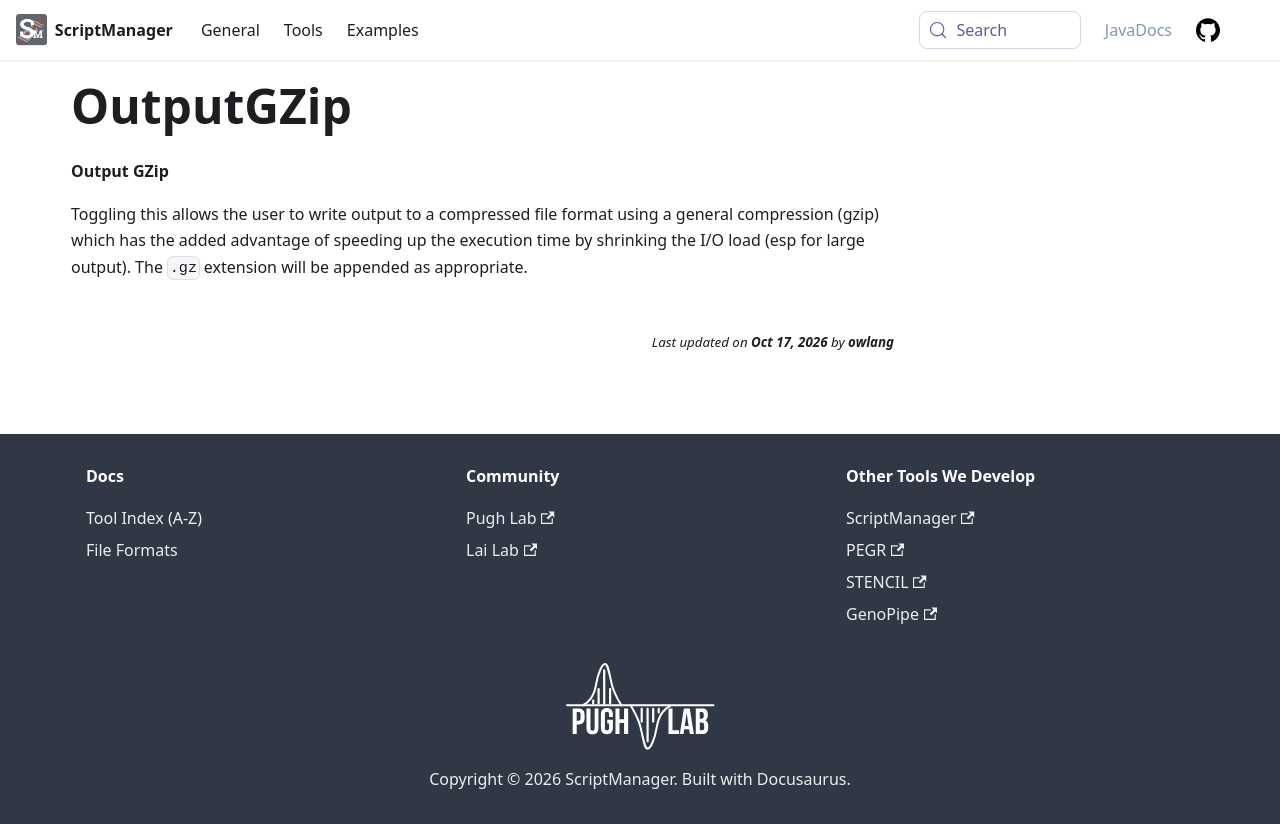

repository: CEGRcode/scriptmanager-docs · page: docs/DocComponents/OutputGZip/index.html · generator: docusaurus

#### Output GZip

Toggling this allows the user to write output to a compressed file format using a general compression (gzip) which has the added advantage of speeding up the execution time by shrinking the I/O load (esp for large output).
